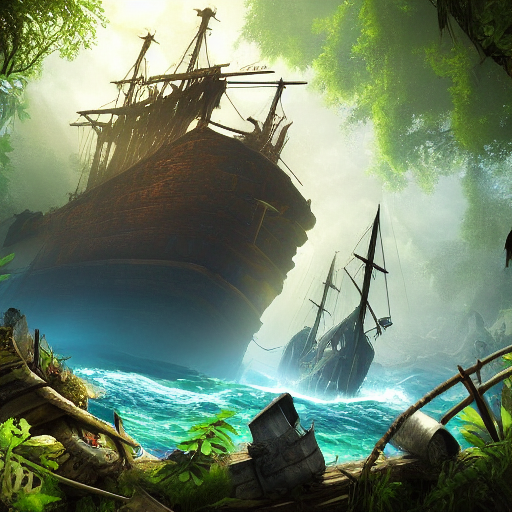
Generation parameters embedded in this image by AUTOMATIC1111 Stable Diffusion web UI or a fork of it (Forge, ...) (PNG 'parameters' text chunk):
Shipwreck buried in jungle, video game art, highly detailed, beautiful composition, dramatic lighting, sharp-focus, 4k
Negative prompt: blur
Steps: 40, Sampler: Euler a, CFG scale: 7, Seed: 413546910, Size: 512x512, Model hash: cc6cb27103, Model: v1-5-pruned-emaonly, Batch size: 4, Batch pos: 1